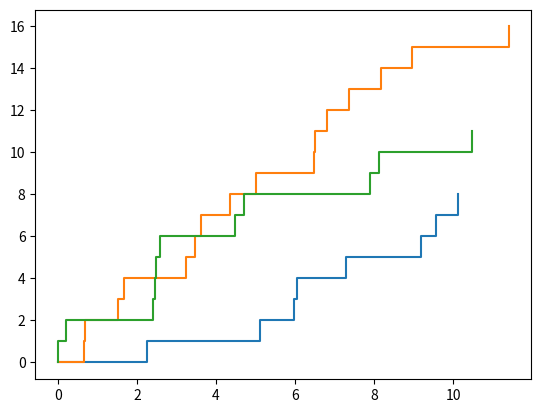

Python code for this plot:
import numpy as np
import matplotlib.pyplot as plt
import math


def sample_compound_poisson_paths(lam: float, z: callable, T: float, n: int, z_args=None):
    if z_args is None:
        z_args = {}
    path_data = [[(0, 0)] for i in range(n)]

    for ipath in range(n):
        current_time = 0
        current_path_value = 0

        while current_time < T:
            increment_time = np.random.exponential(1/lam)
            current_time += increment_time

            current_path_value += z(**z_args)
            path_data[ipath].append((current_time, current_path_value))

    return path_data


def simulate_brownian_motion(T, Nt, N, W0: float = 0):
    Wt = W0 * np.ones((Nt, N))
    h = T / Nt

    Wtpredj = 0

    for i in range(Nt):
        dWt = np.random.randn(N) * (h**0.5)
        Wt[i, :] = Wtpredj + dWt
        Wtpredj = Wt[i, :]

    return Wt


def convert_sample_poisson_to_discrete_time(path_data, Nt, h=1):
    values = np.zeros((len(path_data), Nt))

    for i, path in enumerate(path_data):
        current_path_data_index = 0

        for time_step in range(Nt):
            upper_time_step_time = (Nt+1) * h

            total_time_step_value = 0
            traversed_time_steps = 0

            while (path[current_path_data_index][0] < upper_time_step_time) and (current_path_data_index < len(path)-1):
                total_time_step_value += path[current_path_data_index][1]
                current_path_data_index += 1
                traversed_time_steps += 1

            if traversed_time_steps > 0:
                average_time_step_value = total_time_step_value/traversed_time_steps
            else:
                average_time_step_value = values[i, time_step-1]

            values[i, time_step] = average_time_step_value

    return values


def one_function():
    return 1

path_data = sample_compound_poisson_paths(1,  one_function, 10, 3)
max_len = max(len(lst) for lst in path_data)
padded_arrays = [lst + [[np.nan, np.nan]] * (max_len - len(lst)) for lst in path_data]

path_data_arrays = []
for path in padded_arrays:
    path_data_arrays.append(np.array(path))

path_data_arrays = np.array(path_data_arrays)
export_paths = path_data_arrays.reshape(-1, path_data_arrays.shape[-1])
header = "Time, Value"
np.savetxt("PoissonSim" + ".csv", export_paths, delimiter=',', fmt='%f', header=header)


print(export_paths)
print(export_paths.shape)




# export_poisson_array = np.array(padded_arrays)
# print(export_poisson_array.shape)
#
#

#discretised_path_data = convert_sample_poisson_to_discrete_time(path_data, 10, 1)

for path in path_data:
    x, y = zip(*path)
    plt.plot(list(x[:-1]) + [x[-1]], y, drawstyle='steps-post')

plt.show()

# for path in discretised_path_data:
#     x = np.arange(0, 50, 1)
#     plt.plot(x, path)
#
# plt.show()
#
#
# path_data2 = sample_compound_poisson_paths(0.5, np.random.exponential, 20, 3)
# for path in path_data2:
#     x, y = zip(*path)
#     plt.plot(x, y, drawstyle='steps-post')

plt.show()





#
# brownian_path_data = simulate_brownian_motion(1000, 1000, 3)
# brownian_time_data = np.arange(0, 1000, 1)
#
# print(brownian_path_data.shape)
#
# for j in range(brownian_path_data.shape[1]):
#     plt.plot(brownian_time_data, brownian_path_data[:, j])
#
# plt.show()
#
# np.savetxt("BrownianSim" + ".csv", brownian_path_data, delimiter=',', fmt='%f')


